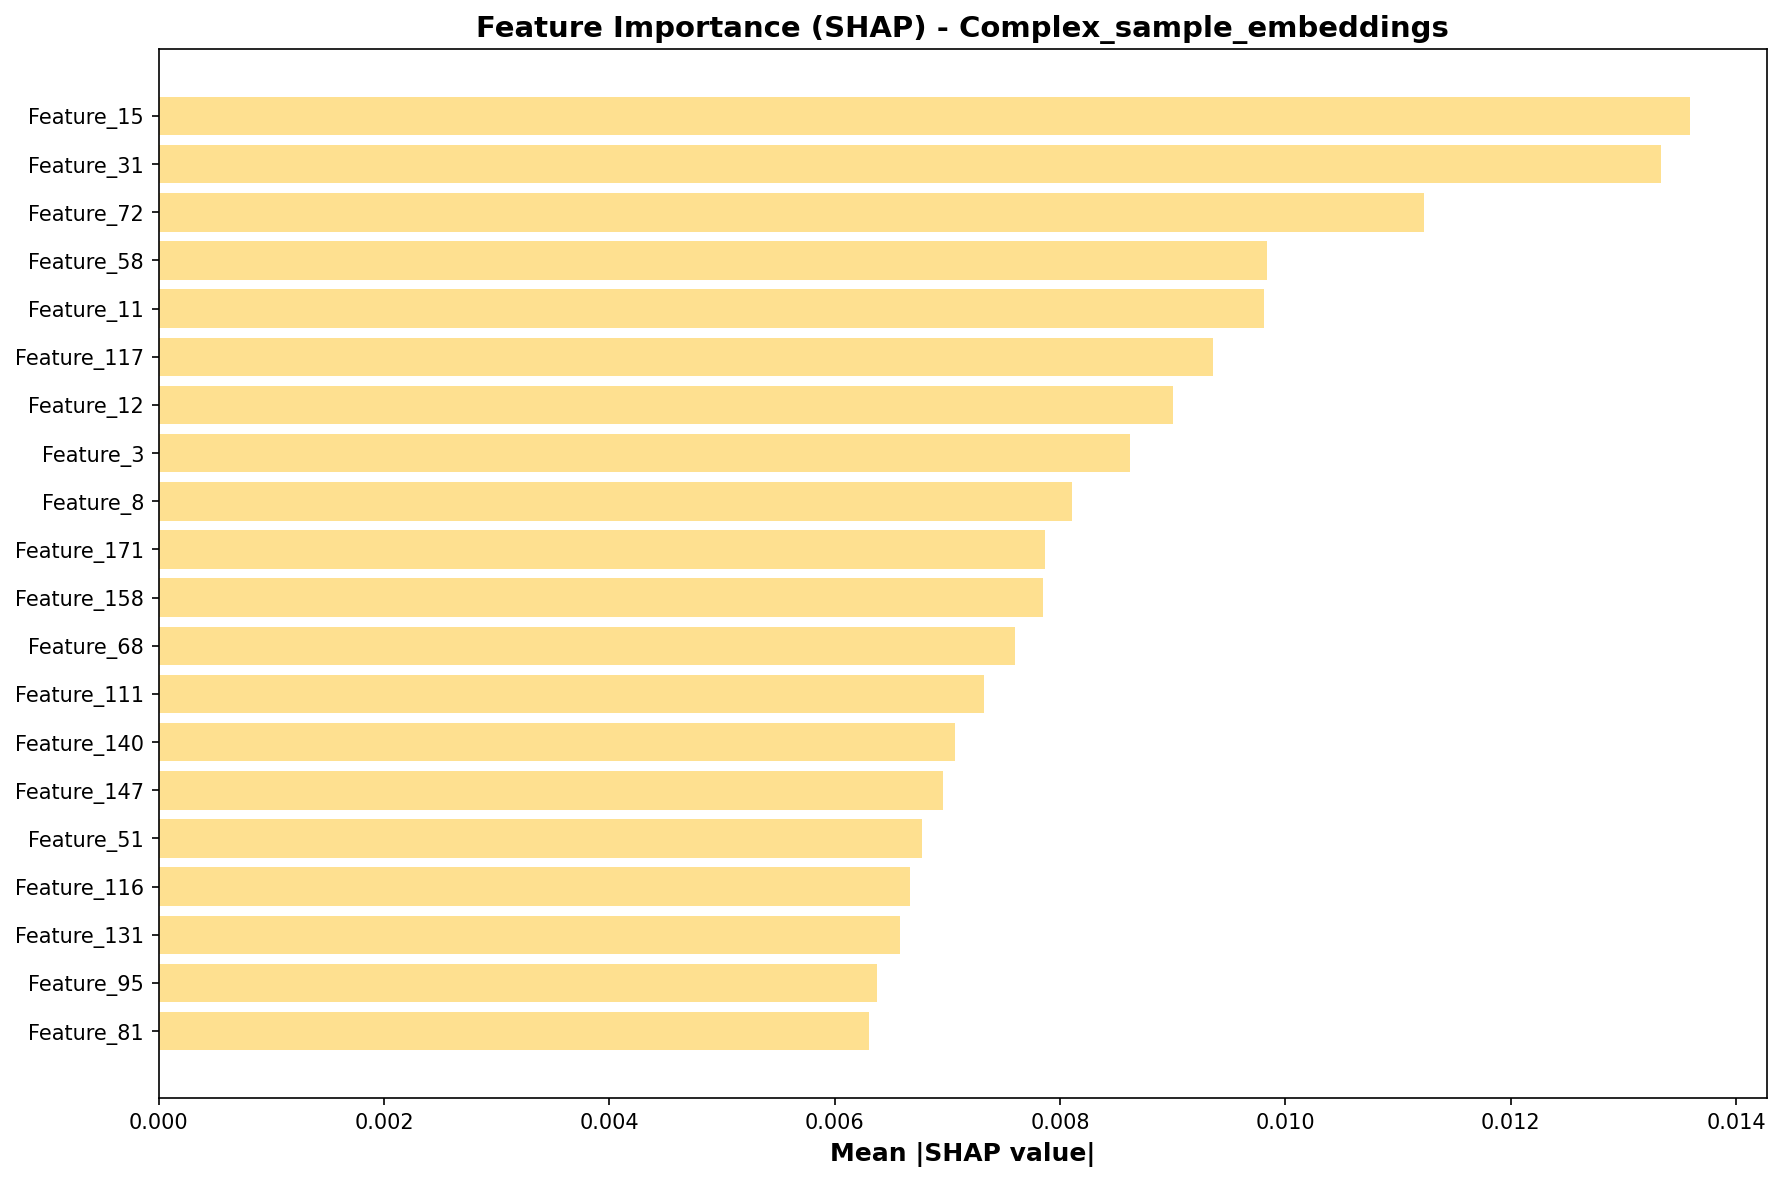

Values plotted in this chart, from the file beside it:
feature, importance
Feature_15, 0.01359
Feature_31, 0.01333
Feature_72, 0.01123
Feature_58, 0.009834
Feature_11, 0.009808
Feature_117, 0.009362
Feature_12, 0.009002
Feature_3, 0.00862
Feature_8, 0.008105
Feature_171, 0.007866
Feature_158, 0.007846
Feature_68, 0.007604
Feature_111, 0.007323
Feature_140, 0.007064
Feature_147, 0.006959
Feature_51, 0.006774
Feature_116, 0.006672
Feature_131, 0.006582
Feature_95, 0.006373
Feature_81, 0.006305
Feature_21, 0.00625
Feature_46, 0.005922
Feature_55, 0.00562
Feature_27, 0.005195
Feature_169, 0.005169
Feature_143, 0.005168
Feature_138, 0.005146
Feature_17, 0.005111
Feature_166, 0.004804
Feature_173, 0.004797
Feature_50, 0.004636
Feature_70, 0.004447
Feature_4, 0.004414
Feature_153, 0.004374
Feature_25, 0.004365
Feature_179, 0.00432
Feature_78, 0.00427
Feature_47, 0.004241
Feature_194, 0.004226
Feature_110, 0.004218
Feature_42, 0.004198
Feature_198, 0.004109
Feature_145, 0.004099
Feature_115, 0.003986
Feature_163, 0.003798
Feature_157, 0.003778
Feature_199, 0.003575
Feature_79, 0.003574
Feature_175, 0.003562
Feature_66, 0.003549
